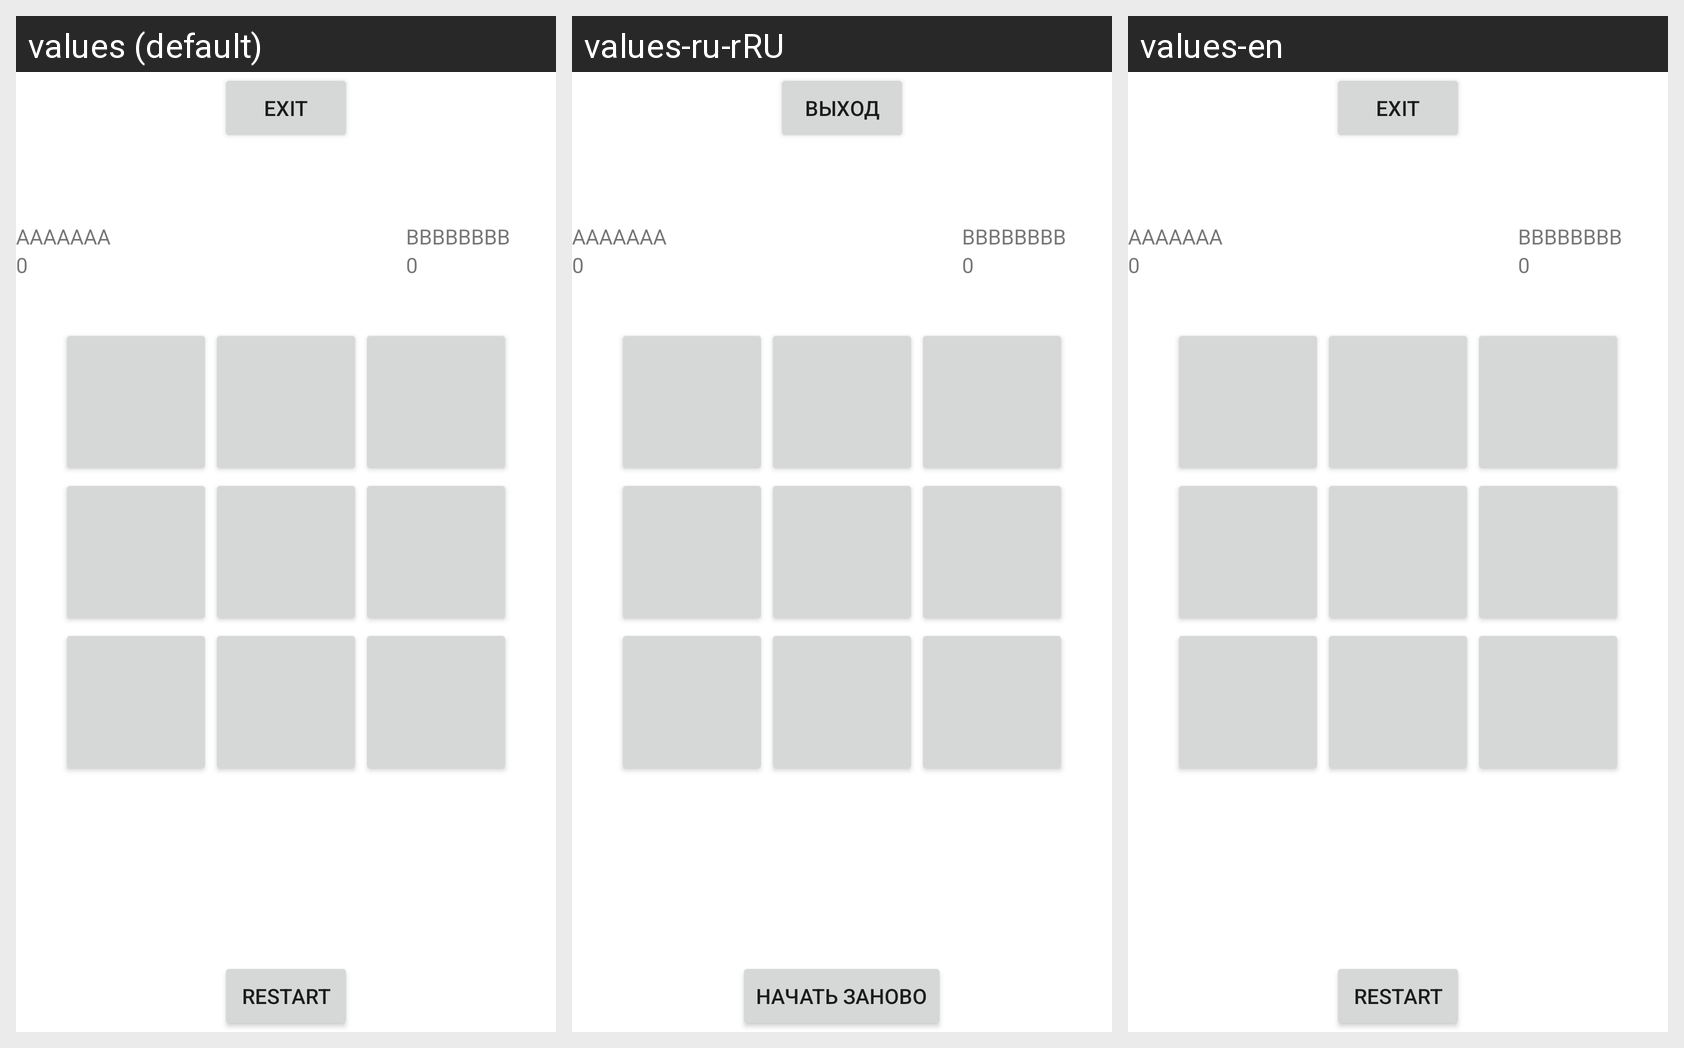

The same Android screen rendered under several of its app's locales, left to right. List the strings drawn on it with the default value and each locale's translation.
Android screen res/layout/activity_game.xml rendered under 3 locales, left to right: values (default), values-ru-rRU, values-en. Device: Nexus 5 (rendered at 1080×1920; each locale shown at half size, 540×960, under a caption strip naming it); theme Theme.Tictactoe2.
Strings drawn on this screen, with the default value and each locale's value (text and hints the layout hard-codes, and strings that could not be matched under every locale, appear in the picture but are not listed):

exit
  values: exit
  values-ru-rRU: выход
  values-en: exit

restart
  values: restart
  values-ru-rRU: начать заново
  values-en: restart
